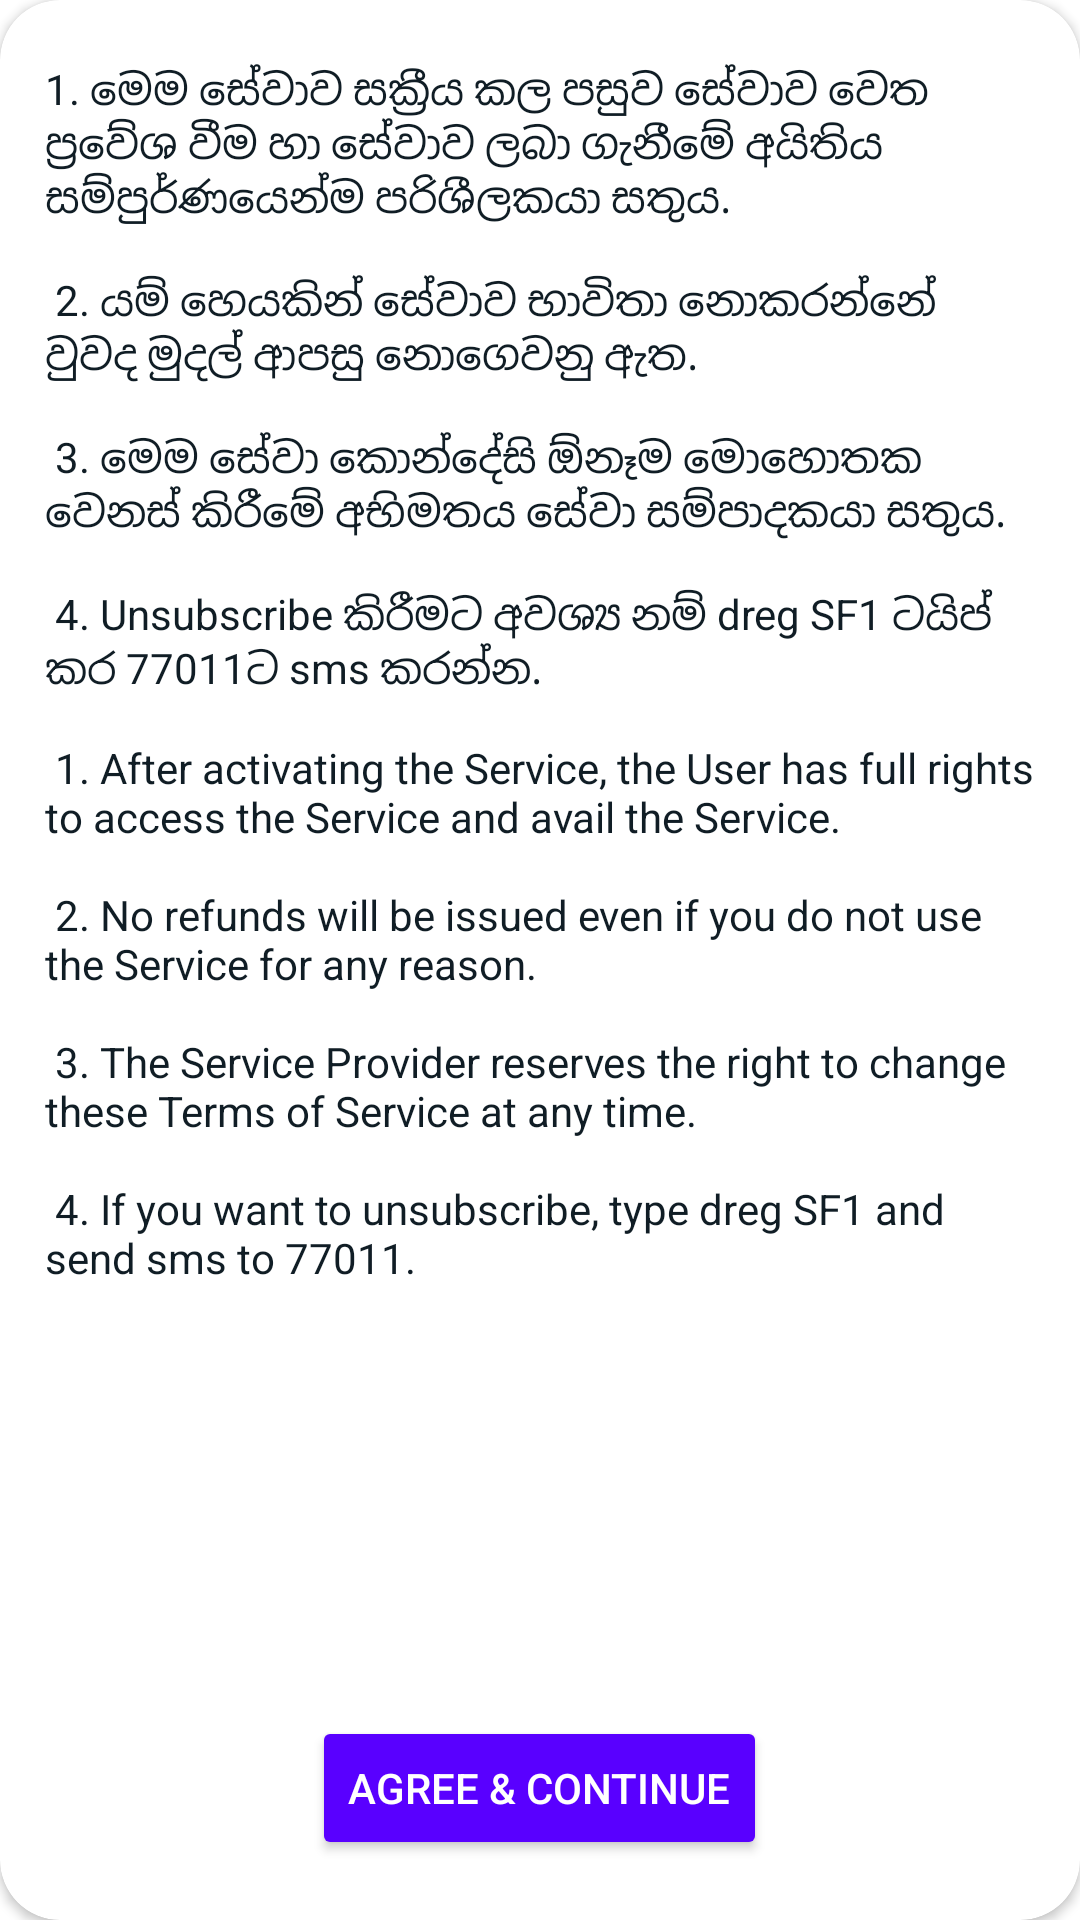

This screen was rendered from an Android layout file. Write that file and the resources it references.
<!-- AndroidManifest.xml: application theme Theme.ClientDemo -->
<!-- res/layout/agree_mobitel.xml -->
<?xml version="1.0" encoding="utf-8"?>
<androidx.cardview.widget.CardView xmlns:android="http://schemas.android.com/apk/res/android"
    android:layout_width="match_parent"
    android:layout_height="500dp"
    xmlns:app="http://schemas.android.com/apk/res-auto"
    android:layout_gravity="center"
    android:layout_marginStart="20dp"
    android:layout_marginEnd="20dp"
    app:cardBackgroundColor="@color/contentBackgroundColor"
    app:cardCornerRadius="20dp">

    <RelativeLayout
        android:layout_marginBottom="20dp"
        android:layout_width="match_parent"
        android:layout_height="wrap_content">

        <ScrollView
            android:scrollbars="vertical"
            android:layout_marginTop="20dp"
            android:layout_marginEnd="15dp"
            android:layout_marginStart="15dp"
            android:layout_marginBottom="20dp"
            android:layout_above="@id/agreeBtn"
            android:layout_width="match_parent"
            android:layout_height="match_parent">

            <TextView
                android:layout_width="match_parent"
                android:layout_height="wrap_content"
                android:textColor="@color/mainTextColor"
                android:text="@string/mobitel"/>

        </ScrollView>

        <Button
            android:layout_width="wrap_content"
            android:layout_height="wrap_content"
            android:text="Agree &amp; Continue"
            android:id="@+id/agreeBtn"
            android:textColor="@color/white"
            android:backgroundTint="@color/color_primary"
            android:layout_centerHorizontal="true"
            android:layout_alignParentBottom="true"/>

    </RelativeLayout>

</androidx.cardview.widget.CardView>
<!-- resources referenced by this layout -->
<resources>
  <color name="color_primary">#5900FF</color>
  <color name="contentBackgroundColor">#FFFFFF</color>
  <color name="mainTextColor">#101d25</color>
  <color name="white">#FFFFFFFF</color>
  <string name="mobitel">1. මෙම සේවාව සක්‍රීය කල පසුව සේවාව වෙත ප්‍රවේශ වීම හා සේවාව ලබා ගැනීමේ අයිතිය සම්පුර්ණයෙන්ම පරිශීලකයා සතුය.\n\n
  
  2. යම් හෙයකින් සේවාව භාවිතා නොකරන්නේ වුවද මුදල් ආපසු නොගෙවනු ඇත.\n\n
  
  3. මෙම සේවා කොන්දේසි ඕනෑම මොහොතක වෙනස් කිරීමේ අභිමතය සේවා සම්පාදකයා සතුය.\n\n
  
  4. Unsubscribe කිරීමට අවශ්‍ය නම් dreg SF1 ටයිප් කර 77011ට sms කරන්න.\n\n
  
  1. After activating the Service, the User has full rights to access the Service and avail the Service.\n\n
  
  2. No refunds will be issued even if you do not use the Service for any reason.\n\n
  
  3. The Service Provider reserves the right to change these Terms of Service at any time.\n\n
  
  4. If you want to unsubscribe, type dreg SF1 and send sms to 77011.</string>
  <style name="Theme.ClientDemo" parent="Theme.MaterialComponents.DayNight.NoActionBar">
          
          <item name="colorPrimary">@color/purple_500</item>
          <item name="colorPrimaryVariant">@color/statusbar_color</item>
          <item name="colorOnPrimary">@color/white</item>
          
          <item name="colorSecondary">@color/teal_200</item>
          <item name="colorSecondaryVariant">@color/teal_700</item>
          <item name="colorOnSecondary">@color/black</item>
          
          <item name="android:statusBarColor" tools:targetApi="l">@color/contentBackgroundColor</item>
          <item name="android:windowLightStatusBar" tools:targetApi="m">true</item>
          
      </style>
  <color name="purple_500">#5900FF</color>
  <color name="statusbar_color">#0295E4</color>
  <color name="teal_200">#FF03DAC5</color>
  <color name="teal_700">#FF018786</color>
  <color name="black">#FF000000</color>
</resources>
